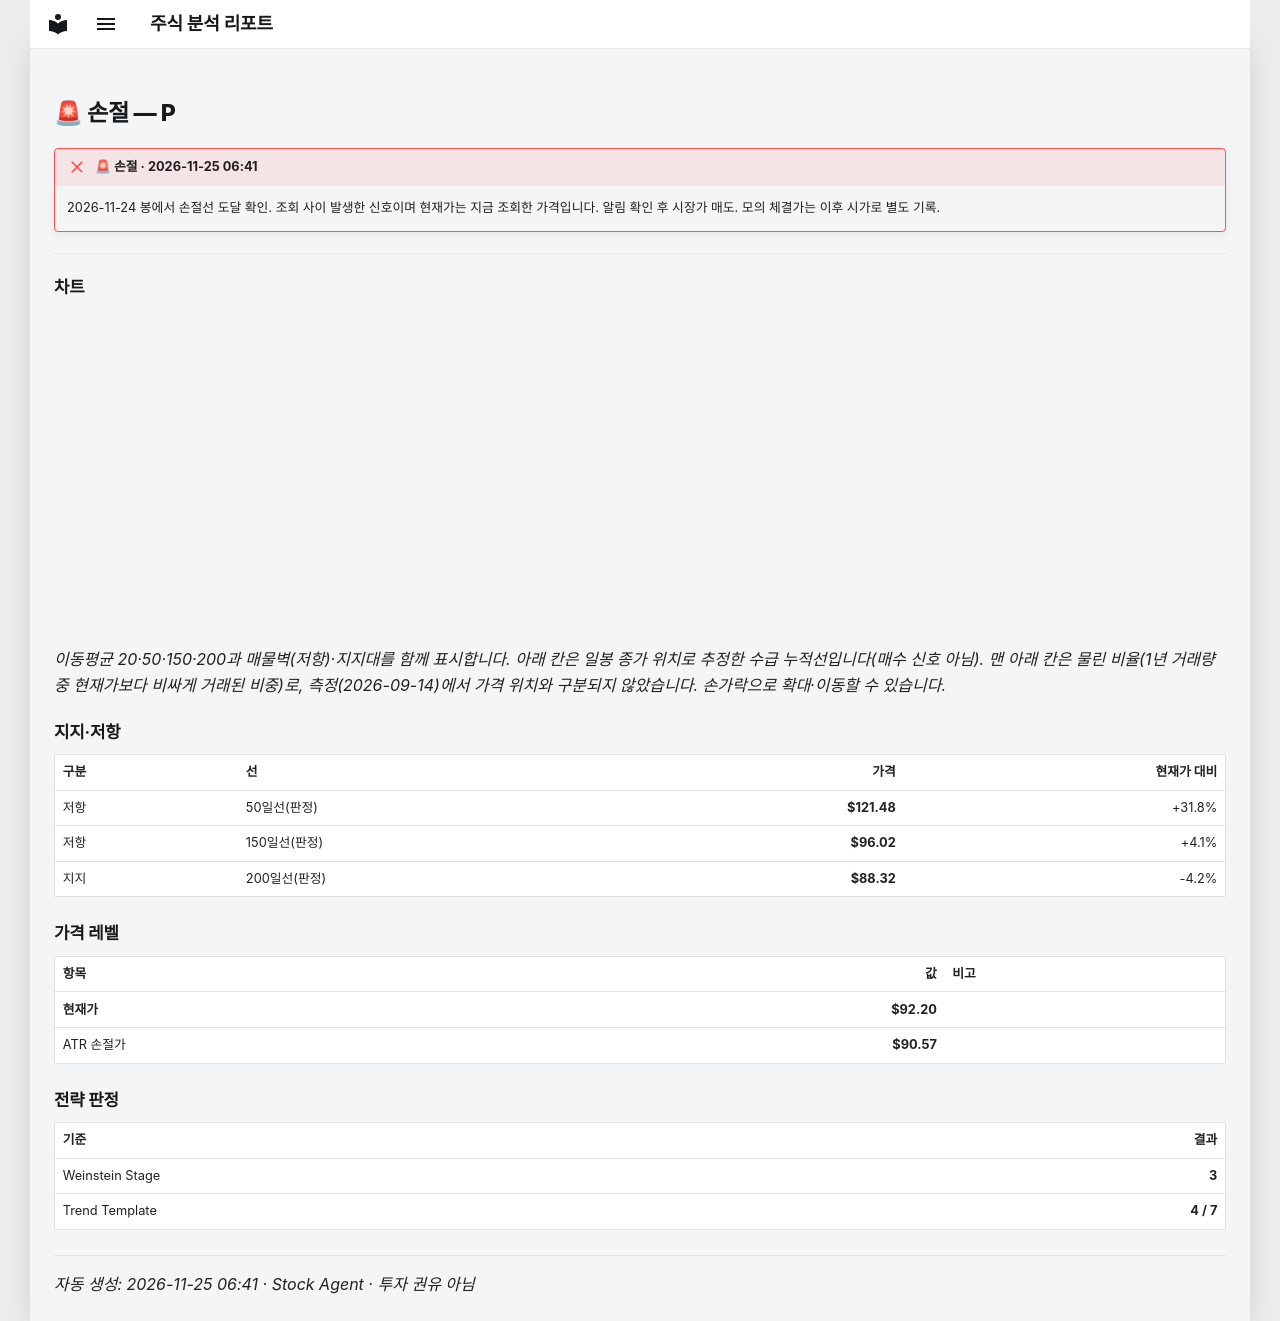

repository: soloandco/stock-reports · page: alerts/20261125-p-stop_hit/index.html · generator: mkdocs

---
title: "🚨 손절 — P"
ticker: P
alert: "🚨 손절"
created: 2026-11-25
comments: true
---

# 🚨 손절 — P

!!! failure "🚨 손절 · 2026-11-25 06:41"
    2026-11-24 봉에서 손절선 도달 확인. 조회 사이 발생한 신호이며 현재가는 지금 조회한 가격입니다. 알림 확인 후 시장가 매도. 모의 체결가는 이후 시가로 별도 기록.

---

## 차트

<div class="stock-chart" data-src="../charts/20261125-p-stop_hit.json"></div>

_이동평균 20·50·150·200과 매물벽(저항)·지지대를 함께 표시합니다. 아래 칸은 일봉 종가 위치로 추정한 수급 누적선입니다(매수 신호 아님). 맨 아래 칸은 물린 비율(1년 거래량 중 현재가보다 비싸게 거래된 비중)로, 측정(2026-09-14)에서 가격 위치와 구분되지 않았습니다. 손가락으로 확대·이동할 수 있습니다._

## 지지·저항

| 구분 | 선 | 가격 | 현재가 대비 |
|:-----|:---|-----:|-----------:|
| 저항 | 50일선(판정) | **$121.48** | +31.8% |
| 저항 | 150일선(판정) | **$96.02** | +4.1% |
| 지지 | 200일선(판정) | **$88.32** | -4.2% |

## 가격 레벨

| 항목 | 값 | 비고 |
|:-----|---:|:-----|
| **현재가** | **$92.20** | |
| ATR 손절가 | **$90.57** | |

## 전략 판정

| 기준 | 결과 |
|:-----|-----:|
| Weinstein Stage | **3** |
| Trend Template | **4 / 7** |

---
_자동 생성: 2026-11-25 06:41 · Stock Agent · 투자 권유 아님_
